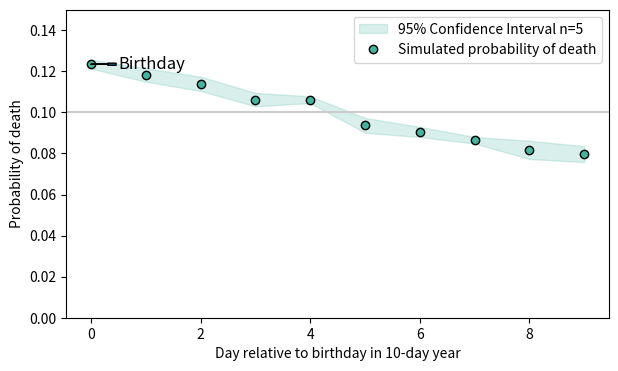
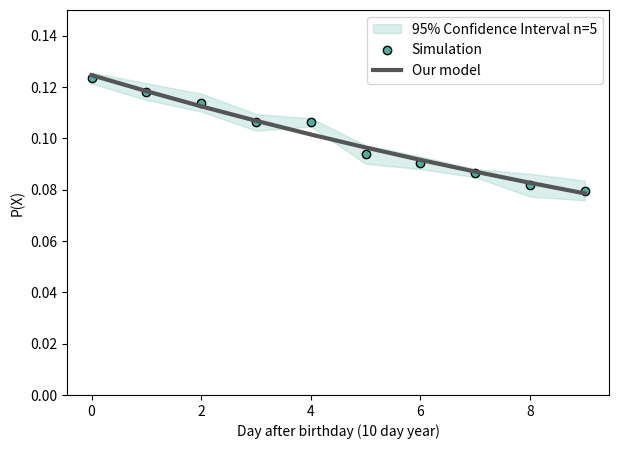
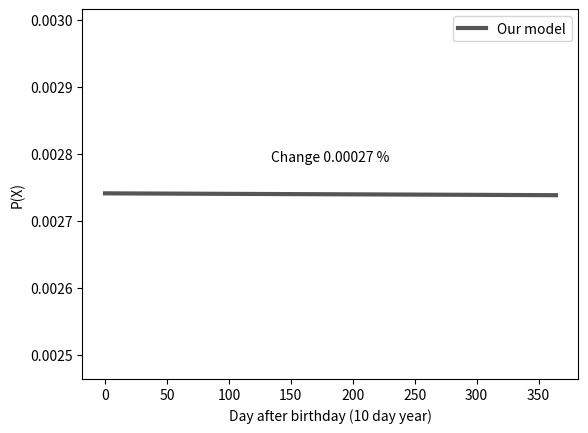

Source code (Python) for these figures, in order:
# type: ignore
# flake8: noqa
#
#
#
#
#
#
#
#
#
#
#
#
#
#
#
#
#
#
#
#
#
#
#
#
#
#
#
#
#
#
#
#
#
#
#
#
#
#
#
#
#
#
#
#
#
#
#
#| code-fold: true 

# Import modules
import numpy as np 
import pandas as pd
import matplotlib.pyplot as plt
from scipy.stats import t


# Parameters
color='#45B39D' 
plot_params = dict(
    marker='o', 
    linestyle='', 
    markeredgecolor='k'
)

n_individuals = 10000
length_of_year = 10
probability_of_death = 0.05
alpha_level = 0.05

n_replicates = 5
#
#
#
#| code-fold: true 

# Define functions 
def life(probability_of_death: float = 0.05):
    """ Simulate length of a life given a constant 
    probability of death every day """ 
    
    days_lived = 0
    while np.random.random() > probability_of_death: 
        days_lived += 1
    return days_lived 


def run_model(probability_of_death: float = 0.05, 
              length_of_year: int = 365, 
              n_individuals: int = 10000
              ): 
    """ Run model for a population of n_individuals and return probabilities to  
    die on day x of life"""

    # Simulate n_individuals lives 
    days_lived = [life(probability_of_death) for _ in range(n_individuals)]

    # Get day of year (0-birthday, 1-day after birthday ...)
    day_of_year = [dl % length_of_year for dl in days_lived]

    # Count deaths per day of year
    days, counts = np.unique(day_of_year, return_counts=True)

    # Return normalized values (probabilities)
    return pd.Series(counts/np.sum(counts), index=days)
#
#
#
#| code-fold: true 
# Run model multiple times to get estimate of uncertainty
np.random.default_rng(seed=15640423)

replicates = list()

for _ in range(n_replicates): 
    results = run_model(probability_of_death=probability_of_death, 
                        length_of_year=length_of_year, 
                        n_individuals=n_individuals
                        )
    replicates.append(results)

# Deal with missing values 
replicates = (pd.concat(replicates, axis=1)
             .reindex(range(length_of_year))
             .fillna(0)
             )

# Compute mean and confidence interval 
mean = replicates.mean(axis=1)
ci = t.ppf(1-alpha_level/2, n_replicates)*replicates.std(axis=1)/np.sqrt(n_replicates)

#
#
#
#| code-fold: true 
#| fig-cap: "Observed number of deaths at a day X after birthday divided by the total number of individuals. The fill indicates the confidence interval of the mean from 5 replications of the simulations. The gray line indicates a null model in which the likelihood to die is independent of relation to your birthday."

# Plot 
fig, ax = plt.subplots(1,1, figsize=(7,4))

ax.fill_between(range(length_of_year), mean-ci, mean+ci, 
                alpha=0.2, 
                color=color, 
                label=f'{(1-alpha_level)*100:.0f}% Confidence Interval n={n_replicates}'
                )

ax.plot(range(length_of_year), mean, 
        color=color, 
        **plot_params, 
        label='Simulated probability of death'
        )

ax.legend(loc='upper right')

ax.axhline(1/length_of_year, 0, 1, 
           color='#cccccc', 
           label='Expected by equal chance'
           )

ax.set_ylabel('Probability of death')
ax.set_xlabel(f'Day relative to birthday in {length_of_year}-day year')

ax.annotate('Birthday', xy=(0, mean[0]), xytext=(20,0),
            xycoords='data', 
            textcoords='offset points', 
            va='center', 
            ha='left', 
            fontsize=12,
            arrowprops=dict(width=1.5, headwidth=0)
            )

ax.set_ylim(0,0.15)

plt.show()
#
#
#
#
#
#
#
#
#
#
#
#
#
#
#
#
#
#
#
#
#
#
#
#
#
#
#
#
#
#
#
#
#
#
#
#
#
#
#
#
#
#
#
#
#
#
#
#
#
#
#
#
#
#
#
#
#
#
#
#
#| code-fold: true
#| fig-cap: Overlay of our analytical solution and the simulation. 

def model(probability_of_death: float, length_of_year: int = 365): 
    """Implementation of our analytical model, assuming a constant probability of death """

        
    day_after_bday = np.arange(0, length_of_year, 1)

    pdeath = probability_of_death/(1-(1-probability_of_death)**length_of_year)*np.power(1-probability_of_death, day_after_bday)

    return day_after_bday, pdeath 




day_after_bday, pdeath = model(probability_of_death, length_of_year) 

# Plotting              
fig, ax = plt.subplots(1,1, figsize=(7,5))

# Confidence interval
ax.fill_between(range(length_of_year), mean-ci, mean+ci, 
                alpha=0.2, 
                color=color, 
                label=f'{(1-alpha_level)*100:.0f}% Confidence Interval n={n_replicates}'
                )
# Simulation
ax.plot(range(length_of_year), mean, 
        color=color, 
        **plot_params, 
        label='Simulation'
        )
# Model 
ax.plot(day_after_bday, pdeath, 
        marker='', linestyle='-', linewidth=3, color='#555555', label='Our model')

ax.set_ylabel('P(X)')
ax.set_xlabel(f'Day after birthday ({length_of_year} day year)')
ax.set_ylim(0,0.15)
ax.legend(loc='upper right')
plt.show()

#
#
#
#
#
#
#
#
#
#
#
#| code-fold: true

day_after_bday, pdeath = model(0.001/365, 365)


fig, ax = plt.subplots(1,1)

ax.plot(day_after_bday, pdeath, 
        marker='', linestyle='-', linewidth=3, color='#555555', label='Our model')

ax.annotate(text=f'Change {(pdeath[0] - pdeath[-1])*100:.2g} %', xy=(0.5,0.6), xytext=(0,0), xycoords='axes fraction', textcoords='offset points', ha='center', va='center')

ax.set_ylabel('P(X)')
ax.set_ylim(pdeath.min()*0.9,pdeath.max()*1.1)
ax.set_xlabel(f'Day after birthday ({length_of_year} day year)')
ax.legend(loc='upper right')
plt.show()

#
#
#
#
#
#
#
#
#
#
#
#
#
#
#
